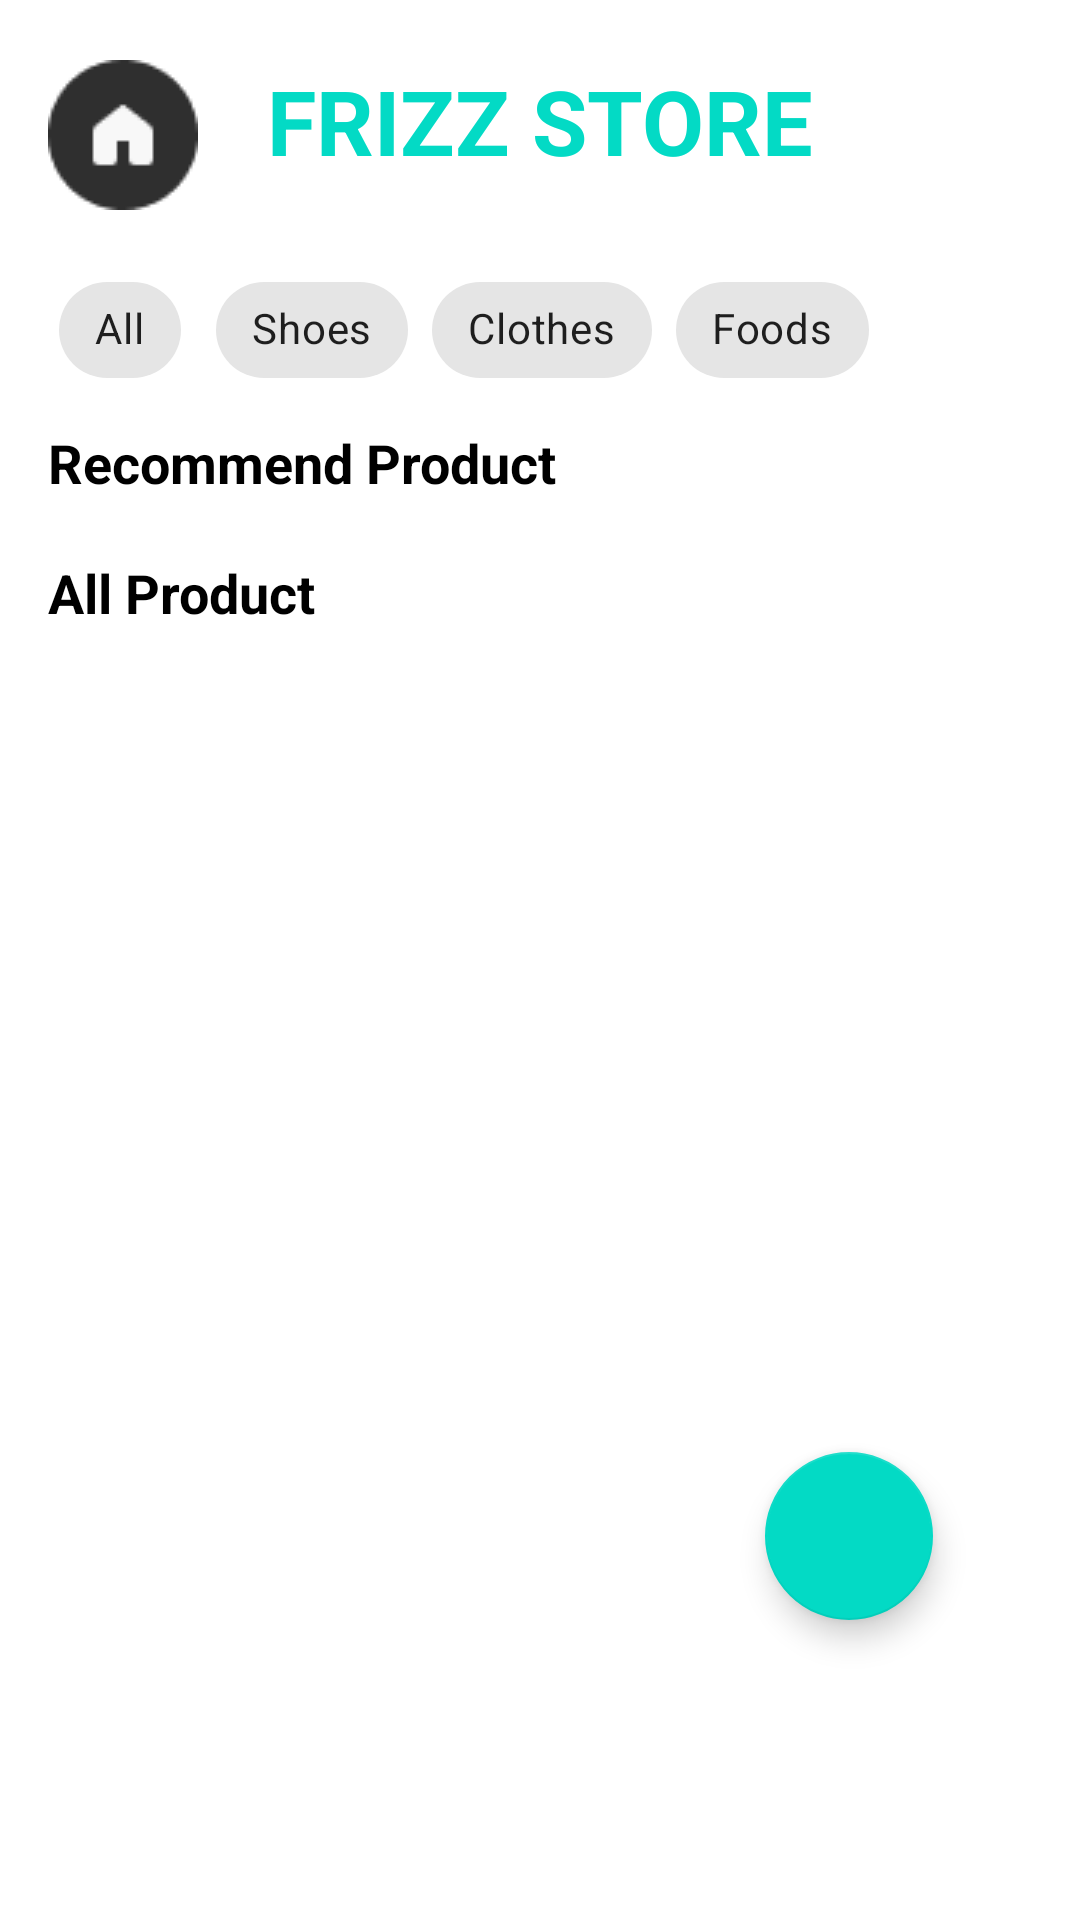

Reconstruct the res/layout file that produces this screen, plus the resources it refers to.
<!-- AndroidManifest.xml: application theme Theme.FinalProjectEcommerce -->
<!-- res/layout/fragment_home.xml -->
<?xml version="1.0" encoding="utf-8"?>
<androidx.constraintlayout.widget.ConstraintLayout xmlns:android="http://schemas.android.com/apk/res/android"
    xmlns:app="http://schemas.android.com/apk/res-auto"
    xmlns:tools="http://schemas.android.com/tools"
    android:layout_width="match_parent"
    android:layout_height="match_parent"
    tools:context=".ui.Home.HomeFragment">


    <ImageView
        android:id="@+id/home_icon"
        android:layout_width="wrap_content"
        android:layout_height="wrap_content"
        android:layout_marginStart="16dp"
        android:layout_marginTop="20dp"
        android:src="@drawable/home_icon"
        app:layout_constraintStart_toStartOf="parent"
        app:layout_constraintTop_toTopOf="parent" />

    <TextView
        android:id="@+id/textView"
        android:layout_width="wrap_content"
        android:layout_height="wrap_content"
        android:layout_marginTop="20dp"
        android:text="FRIZZ STORE"
        android:textColor="@color/teal_200"
        android:textSize="30sp"
        android:textStyle="bold"
        app:layout_constraintEnd_toEndOf="parent"
        app:layout_constraintStart_toStartOf="parent"
        app:layout_constraintTop_toTopOf="parent" />

    <com.google.android.material.chip.ChipGroup
        android:id="@+id/chipGroup_main_home"
        android:layout_width="wrap_content"
        android:layout_height="wrap_content"
        android:layout_centerInParent="true"
        android:layout_marginStart="16dp"
        android:layout_marginTop="16dp"
        app:layout_constraintStart_toStartOf="parent"
        app:layout_constraintTop_toBottomOf="@+id/home_icon">

        <com.google.android.material.chip.Chip
            android:id="@+id/all"
            android:background="@color/white"
            style="@style/Widget.MaterialComponents.Chip.Filter"
            android:layout_width="wrap_content"
            android:layout_height="wrap_content"
            android:text="All" />

        <com.google.android.material.chip.Chip
            android:id="@+id/shoes"
            android:background="@color/white"
            style="@style/Widget.MaterialComponents.Chip.Filter"
            android:layout_width="wrap_content"
            android:layout_height="wrap_content"
            android:text="Shoes" />

        <com.google.android.material.chip.Chip
            android:id="@+id/clothes"
            style="@style/Widget.MaterialComponents.Chip.Filter"
            android:layout_width="wrap_content"
            android:background="@color/white"
            android:layout_height="wrap_content"
            android:text="Clothes" />

        <com.google.android.material.chip.Chip
            android:id="@+id/foods"
            android:background="@color/white"
            style="@style/Widget.MaterialComponents.Chip.Filter"
            android:layout_width="wrap_content"
            android:layout_height="wrap_content"
            android:text="Foods" />
    </com.google.android.material.chip.ChipGroup>


    <TextView
        android:id="@+id/textView9"
        android:layout_width="wrap_content"
        android:layout_height="wrap_content"
        android:layout_marginStart="16dp"
        android:layout_marginTop="8dp"
        android:text="Recommend Product"
        android:textColor="@color/black"
        android:textSize="18sp"
        android:textStyle="bold"
        app:layout_constraintStart_toStartOf="parent"
        app:layout_constraintTop_toBottomOf="@+id/chipGroup_main_home" />

    <androidx.recyclerview.widget.RecyclerView
        android:id="@+id/rv_1"
        android:layout_width="0dp"
        android:layout_height="wrap_content"
        android:layout_marginHorizontal="20dp"
        android:layout_marginStart="20dp"
        android:layout_marginTop="9dp"
        android:layout_marginEnd="20dp"
        app:layout_constraintEnd_toEndOf="parent"
        app:layout_constraintStart_toStartOf="parent"
        app:layout_constraintTop_toBottomOf="@+id/textView9" />

    <TextView
        android:id="@+id/textView11"
        android:layout_width="wrap_content"
        android:layout_height="wrap_content"
        android:layout_marginStart="16dp"
        android:layout_marginTop="10dp"
        android:text="All Product"
        android:textColor="@color/black"
        android:textSize="18sp"
        android:textStyle="bold"
        app:layout_constraintStart_toStartOf="parent"
        app:layout_constraintTop_toBottomOf="@+id/rv_1" />

    <androidx.recyclerview.widget.RecyclerView
        android:id="@+id/rv_2"
        android:layout_width="0dp"
        android:layout_height="wrap_content"
        android:layout_marginHorizontal="20sp"
        android:layout_marginStart="20dp"
        android:layout_marginTop="13dp"
        android:layout_marginEnd="20dp"
        app:layout_constraintEnd_toEndOf="parent"
        app:layout_constraintStart_toStartOf="parent"
        app:layout_constraintTop_toBottomOf="@+id/textView11" />

    <com.google.android.material.floatingactionbutton.FloatingActionButton
        android:id="@+id/floatingActionAddButton"
        android:layout_width="wrap_content"
        android:layout_height="wrap_content"
        android:layout_marginHorizontal="50dp"
        android:layout_marginVertical="100dp"
        android:layout_marginEnd="29dp"
        android:layout_marginBottom="100dp"
        android:src="@drawable/ic_baseline_add_24"
        app:layout_constraintBottom_toBottomOf="parent"
        app:layout_constraintEnd_toEndOf="@+id/rv_2" />

</androidx.constraintlayout.widget.ConstraintLayout>
<!-- resources referenced by this layout -->
<resources>
  <color name="black">#FF000000</color>
  <color name="teal_200">#FF03DAC5</color>
  <color name="white">#FFFFFFFF</color>
  <!-- drawable home_icon: png bitmap (drawable, 1084 bytes) -->
  <style name="Theme.FinalProjectEcommerce" parent="Theme.MaterialComponents.DayNight.NoActionBar">
          
          <item name="colorPrimary">@color/purple_500</item>
          <item name="colorPrimaryVariant">@color/purple_700</item>
          <item name="colorOnPrimary">@color/white</item>
          
          <item name="colorSecondary">@color/teal_200</item>
          <item name="colorSecondaryVariant">@color/teal_700</item>
          <item name="colorOnSecondary">@color/black</item>
          
          <item name="android:statusBarColor">?attr/colorPrimaryVariant</item>
          
      </style>
  <color name="purple_500">#FF6200EE</color>
  <color name="purple_700">#FF3700B3</color>
  <color name="teal_700">#FF018786</color>
</resources>
